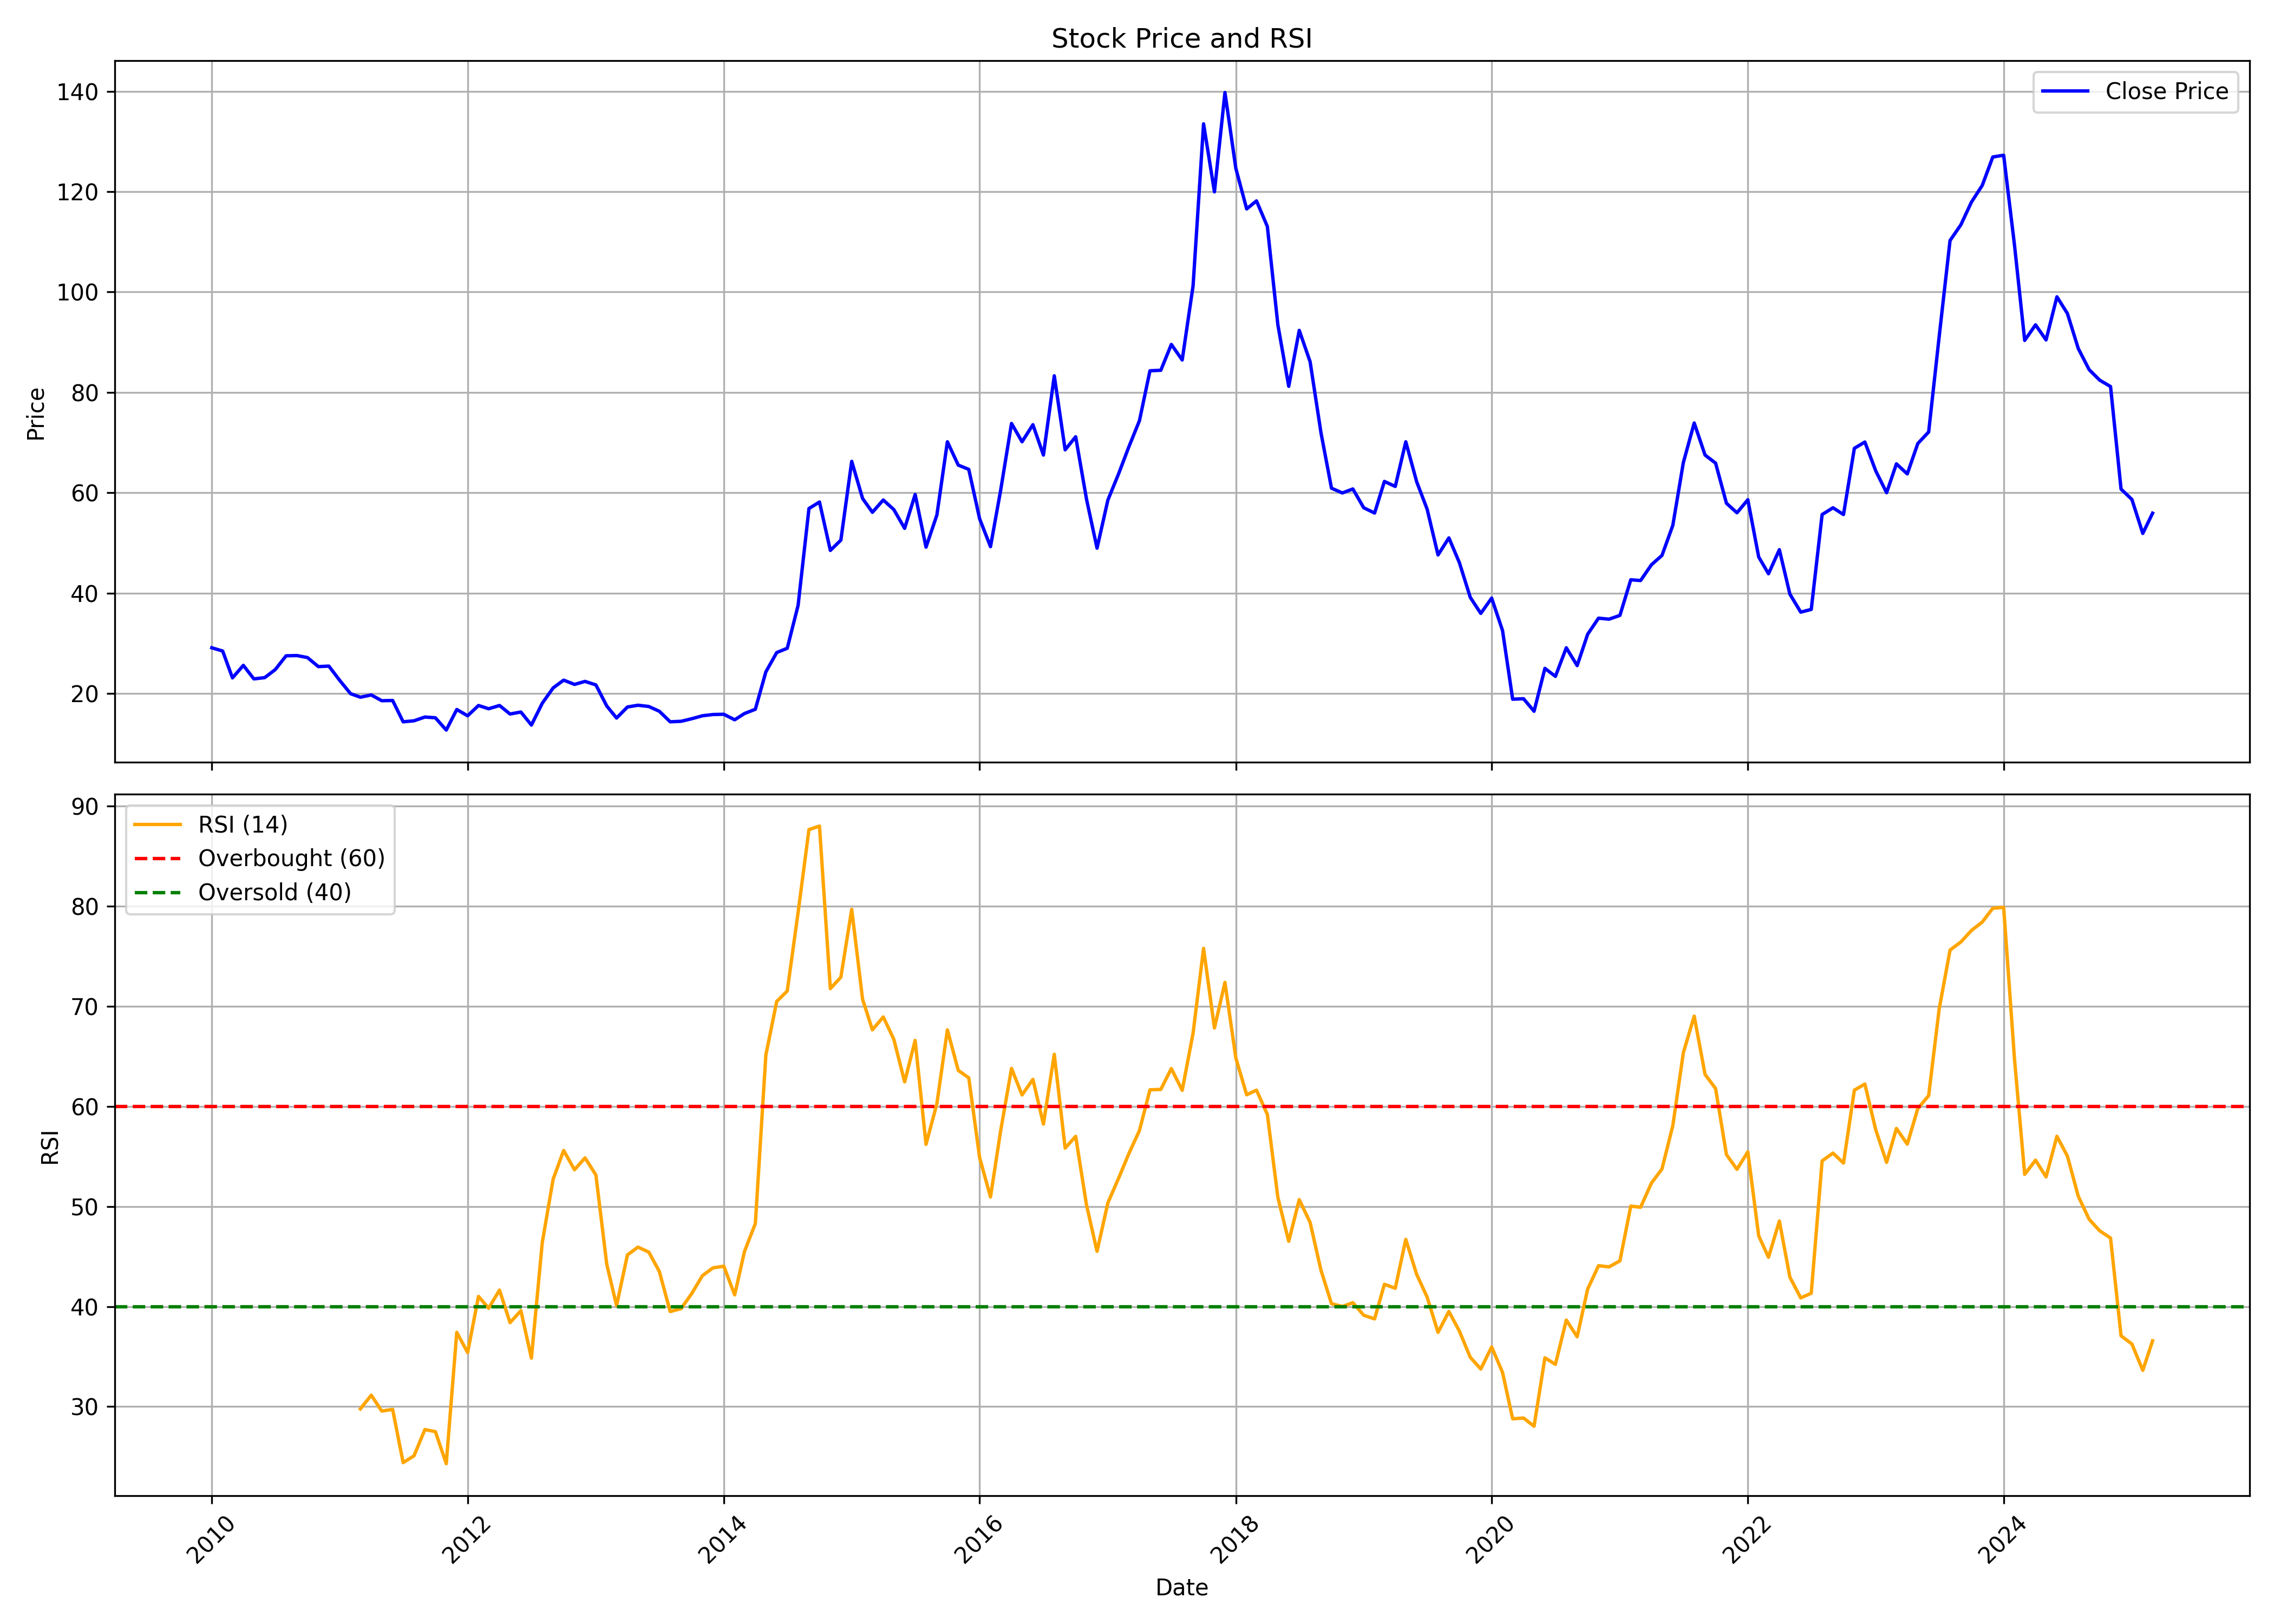

Values plotted in this chart, from the file beside it:
, date, symbol, open, high, low, close, volume, rsi
0, 2010-01-01, SANGHIIND, 31.05, 35.85, 27.8, 29.1, 1731503, 
1, 2010-02-01, SANGHIIND, 28.9, 31.7, 27.8, 28.45, 462633, 
2, 2010-03-01, SANGHIIND, 28.45, 33.0, 22.8, 23.1, 678746, 
3, 2010-04-01, SANGHIIND, 23.05, 27.3, 22.1, 25.6, 1777975, 
4, 2010-05-01, SANGHIIND, 25.85, 26.95, 22.1, 22.9, 376136, 
5, 2010-06-01, SANGHIIND, 22.85, 24.5, 22.0, 23.15, 488074, 
6, 2010-07-01, SANGHIIND, 22.8, 25.5, 22.8, 24.75, 394351, 
7, 2010-08-01, SANGHIIND, 24.5, 31.5, 24.2, 27.5, 10597906, 
8, 2010-09-01, SANGHIIND, 27.55, 32.4, 26.5, 27.55, 1216096, 
9, 2010-10-01, SANGHIIND, 27.75, 29.95, 27.05, 27.15, 401072, 
10, 2010-11-01, SANGHIIND, 27.35, 29.75, 22.0, 25.35, 323501, 
11, 2010-12-01, SANGHIIND, 25.2, 29.5, 24.5, 25.45, 228766, 
12, 2011-01-01, SANGHIIND, 26.6, 26.9, 22.0, 22.6, 289971, 
13, 2011-02-01, SANGHIIND, 22.45, 23.2, 18.6, 19.95, 146978, 
14, 2011-03-01, SANGHIIND, 20.45, 21.4, 16.8, 19.25, 526262, 29.77
15, 2011-04-01, SANGHIIND, 19.25, 22.15, 18.75, 19.7, 262185, 31.14
16, 2011-05-01, SANGHIIND, 19.9, 20.8, 17.4, 18.55, 142915, 29.56
17, 2011-06-01, SANGHIIND, 19.0, 19.95, 17.7, 18.6, 109521, 29.72
18, 2011-07-01, SANGHIIND, 18.55, 18.9, 13.95, 14.35, 379997, 24.41
19, 2011-08-01, SANGHIIND, 14.85, 17.85, 12.55, 14.55, 173619, 25.09
20, 2011-09-01, SANGHIIND, 14.55, 15.95, 13.0, 15.3, 43769, 27.71
21, 2011-10-01, SANGHIIND, 14.55, 18.15, 14.55, 15.15, 69317, 27.5
22, 2011-11-01, SANGHIIND, 15.1, 15.6, 12.55, 12.7, 16707, 24.3
23, 2011-12-01, SANGHIIND, 12.55, 16.8, 12.55, 16.8, 80408, 37.42
24, 2012-01-01, SANGHIIND, 16.7, 16.8, 15.25, 15.55, 20228, 35.41
25, 2012-02-01, SANGHIIND, 16.25, 20.25, 15.3, 17.6, 16725582, 41.02
26, 2012-03-01, SANGHIIND, 17.0, 18.7, 15.95, 16.95, 70483, 39.84
27, 2012-04-01, SANGHIIND, 16.15, 19.25, 15.55, 17.6, 47289, 41.65
28, 2012-05-01, SANGHIIND, 17.6, 20.5, 15.5, 15.9, 74058, 38.39
29, 2012-06-01, SANGHIIND, 15.3, 17.0, 14.05, 16.3, 34741, 39.59
30, 2012-07-01, SANGHIIND, 16.3, 17.2, 12.3, 13.7, 49745, 34.85
31, 2012-08-01, SANGHIIND, 14.0, 20.2, 13.5, 18.05, 471162, 46.41
32, 2012-09-01, SANGHIIND, 17.8, 23.0, 14.65, 21.1, 225467, 52.73
33, 2012-10-01, SANGHIIND, 22.0, 28.25, 16.15, 22.65, 875353, 55.6
34, 2012-11-01, SANGHIIND, 22.7, 27.5, 21.0, 21.8, 12802358, 53.68
35, 2012-12-01, SANGHIIND, 21.7, 26.35, 21.1, 22.4, 672835, 54.87
36, 2013-01-01, SANGHIIND, 22.15, 23.5, 18.4, 21.7, 293167, 53.15
37, 2013-02-01, SANGHIIND, 22.15, 25.0, 17.5, 17.5, 374975, 44.24
38, 2013-03-01, SANGHIIND, 17.35, 20.0, 13.7, 15.1, 158635, 40.1
39, 2013-04-01, SANGHIIND, 15.15, 18.0, 14.1, 17.3, 105142, 45.16
40, 2013-05-01, SANGHIIND, 17.3, 19.8, 16.1, 17.65, 313407, 45.95
41, 2013-06-01, SANGHIIND, 17.45, 17.85, 15.6, 17.4, 172979, 45.45
42, 2013-07-01, SANGHIIND, 17.05, 18.0, 14.65, 16.45, 146053, 43.51
43, 2013-08-01, SANGHIIND, 16.5, 16.65, 13.2, 14.35, 55372, 39.51
44, 2013-09-01, SANGHIIND, 14.1, 16.85, 13.3, 14.45, 287587, 39.79
45, 2013-10-01, SANGHIIND, 14.5, 16.4, 13.3, 14.95, 305771, 41.28
46, 2013-11-01, SANGHIIND, 14.8, 18.4, 14.05, 15.55, 991327, 43.09
47, 2013-12-01, SANGHIIND, 15.55, 18.0, 14.4, 15.8, 668015, 43.87
48, 2014-01-01, SANGHIIND, 16.85, 18.0, 15.0, 15.85, 844142, 44.03
49, 2014-02-01, SANGHIIND, 15.7, 16.4, 14.15, 14.75, 187301, 41.17
50, 2014-03-01, SANGHIIND, 14.8, 16.65, 14.65, 16.0, 483266, 45.51
51, 2014-04-01, SANGHIIND, 15.9, 18.8, 15.5, 16.85, 658816, 48.3
52, 2014-05-01, SANGHIIND, 16.85, 28.45, 16.85, 24.3, 1753623, 65.15
53, 2014-06-01, SANGHIIND, 25.5, 31.6, 23.65, 28.15, 561389, 70.5
54, 2014-07-01, SANGHIIND, 28.2, 30.65, 25.5, 29.0, 423704, 71.54
55, 2014-08-01, SANGHIIND, 29.8, 39.0, 27.25, 37.55, 544527, 79.4
56, 2014-09-01, SANGHIIND, 36.9, 56.85, 35.55, 56.85, 10597005, 87.67
57, 2014-10-01, SANGHIIND, 59.65, 65.8, 53.9, 58.15, 2356232, 88.02
58, 2014-11-01, SANGHIIND, 55.3, 60.75, 43.5, 48.5, 4309930, 71.78
59, 2014-12-01, SANGHIIND, 50.4, 54.0, 45.25, 50.55, 3525228, 72.92
... 123 more rows
